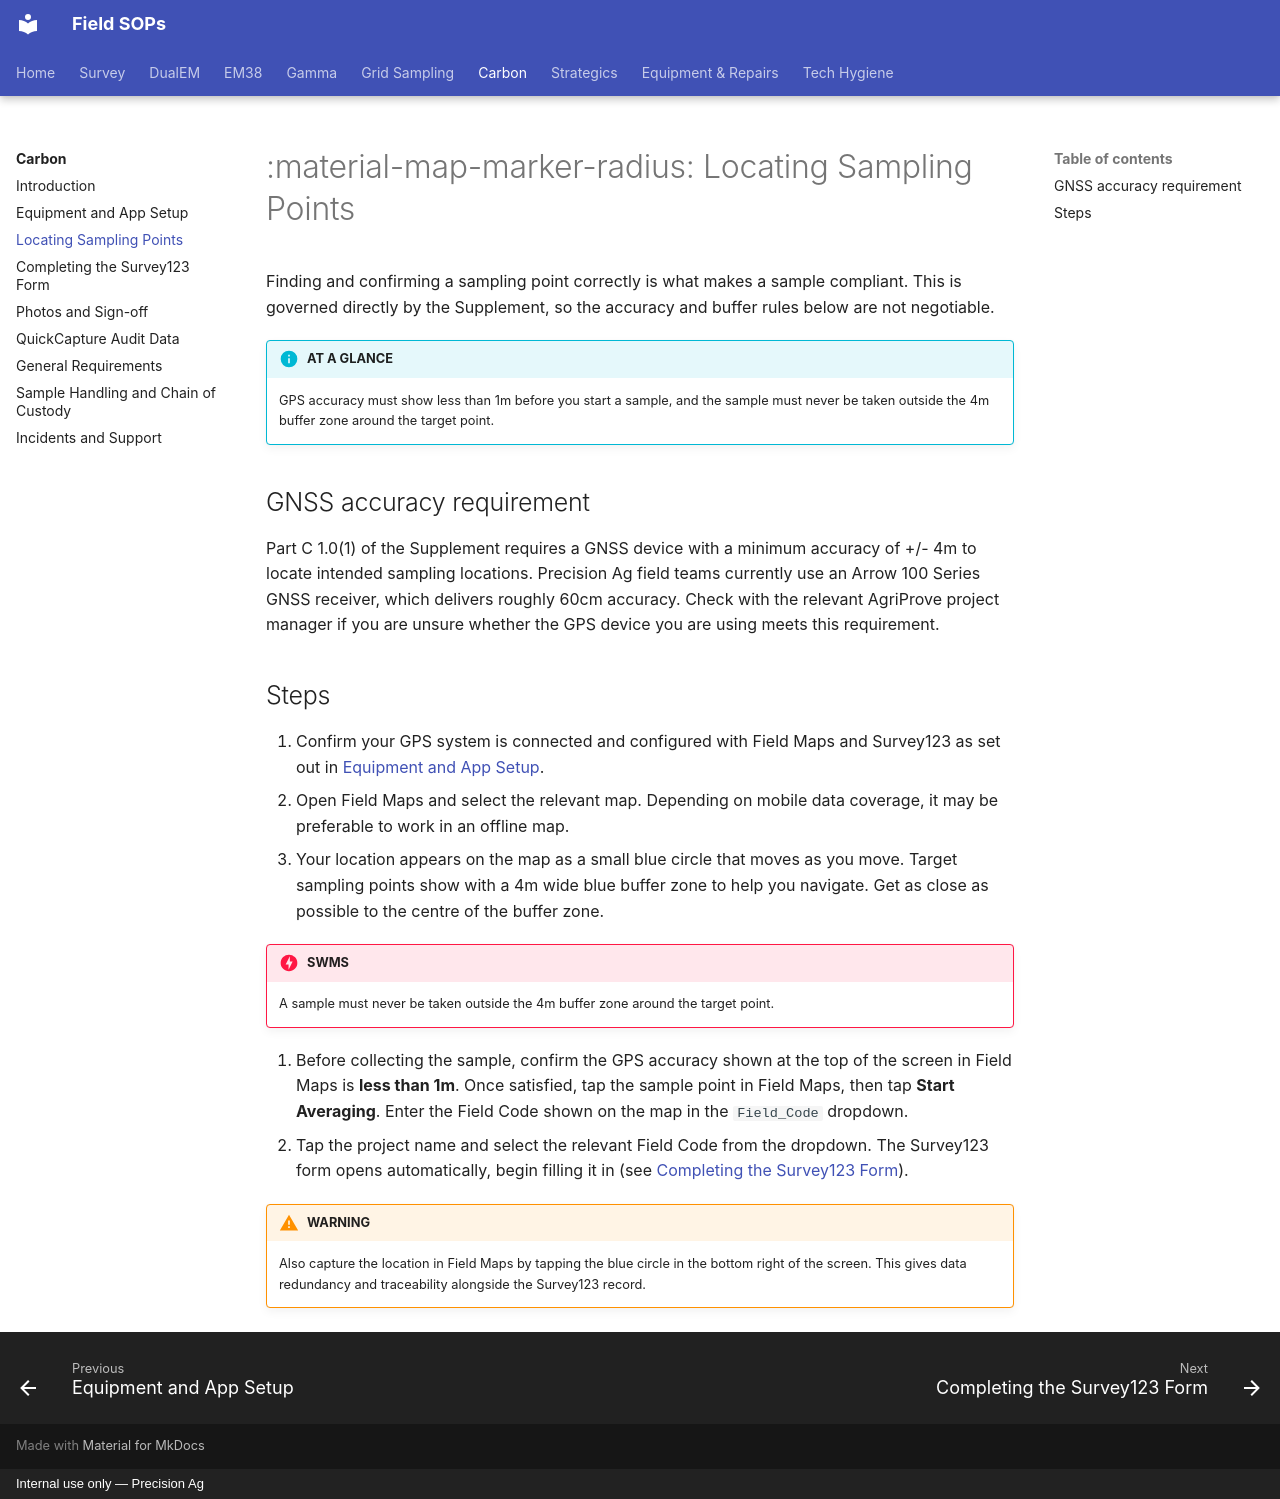

repository: Precision-Ag/precision-ag-field-sops · page: carbon/02-locating-sampling-points/index.html · generator: mkdocs · copyright: Internal use only — Precision Ag

---
title: Locating Sampling Points
---
# :material-map-marker-radius: Locating Sampling Points

Finding and confirming a sampling point correctly is what makes a sample compliant. This
is governed directly by the Supplement, so the accuracy and buffer rules below are not
negotiable.

!!! info "AT A GLANCE"
    GPS accuracy must show less than 1m before you start a sample, and the sample must
    never be taken outside the 4m buffer zone around the target point.

## GNSS accuracy requirement

Part C 1.0(1) of the Supplement requires a GNSS device with a minimum accuracy of +/- 4m
to locate intended sampling locations. Precision Ag field teams currently use an Arrow
100 Series GNSS receiver, which delivers roughly 60cm accuracy. Check with the relevant
AgriProve project manager if you are unsure whether the GPS device you are using meets
this requirement.

## Steps

1. Confirm your GPS system is connected and configured with Field Maps and Survey123 as
   set out in [Equipment and App Setup](01-equipment-and-setup.md).
2. Open Field Maps and select the relevant map. Depending on mobile data coverage, it
   may be preferable to work in an offline map.
3. Your location appears on the map as a small blue circle that moves as you move.
   Target sampling points show with a 4m wide blue buffer zone to help you navigate.
   Get as close as possible to the centre of the buffer zone.

!!! danger "SWMS"
    A sample must never be taken outside the 4m buffer zone around the target point.

4. Before collecting the sample, confirm the GPS accuracy shown at the top of the
   screen in Field Maps is **less than 1m**. Once satisfied, tap the sample point in
   Field Maps, then tap **Start Averaging**. Enter the Field Code shown on the map in
   the `Field_Code` dropdown.
5. Tap the project name and select the relevant Field Code from the dropdown. The
   Survey123 form opens automatically, begin filling it in (see
   [Completing the Survey123 Form](03-survey123-form.md)).

!!! warning "WARNING"
    Also capture the location in Field Maps by tapping the blue circle in the bottom
    right of the screen. This gives data redundancy and traceability alongside the
    Survey123 record.
